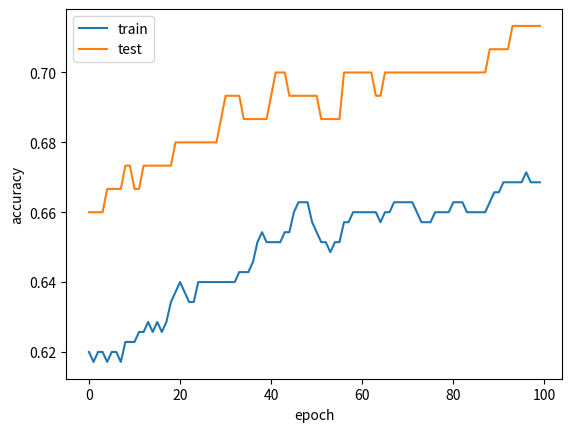
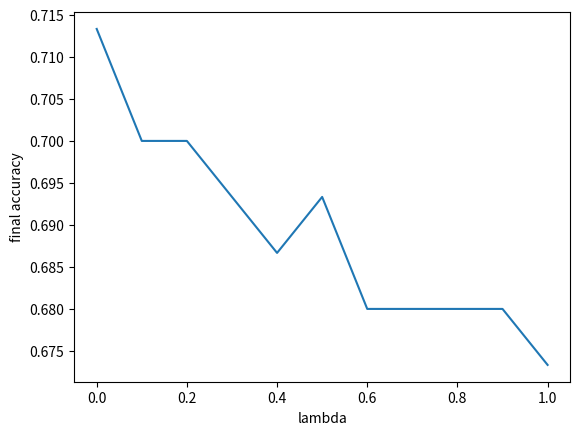

Source code (Python) for these figures, in order:
import numpy as np
import matplotlib.pyplot as plt

np.random.seed(42)

def accuracy(y, yhat):
    return np.mean(y == yhat)

def sigmoid(z):
    return 1/(1+np.exp(-z))

# ---------- data ----------
n = 500
X = np.random.uniform(-1, 1, (n, 5))
eps = np.random.normal(0, 0.1, n)
z = X[:,0]**2 + X[:,1]**2 + 0.5*X[:,2] - X[:,3]*X[:,4] + eps
y = (z > 0.5).astype(int)

split = int(0.7*n)
x_train, x_test = X[:split], X[split:]
y_train, y_test = y[:split], y[split:]

x_train = np.c_[np.ones(len(x_train)), x_train]
x_test = np.c_[np.ones(len(x_test)), x_test]

# ---------- Part A ----------
w = np.zeros(x_train.shape[1])
tr_acc, te_acc = [], []

for _ in range(100):
    p = sigmoid(x_train @ w)
    grad = x_train.T @ (p - y_train) / len(y_train)
    w -= 0.1 * grad

    tr_acc.append(accuracy(y_train, (sigmoid(x_train @ w) > 0.5)))
    te_acc.append(accuracy(y_test, (sigmoid(x_test @ w) > 0.5)))

plt.figure()
plt.plot(tr_acc, label="train")
plt.plot(te_acc, label="test")
plt.xlabel("epoch")
plt.ylabel("accuracy")
plt.legend()
plt.savefig("2_1.png")

# ---------- Part B ----------
lambdas = np.arange(0, 1.1, 0.1)
accs = []

for l in lambdas:
    w = np.zeros(x_train.shape[1])
    for _ in range(100):
        p = sigmoid(x_train @ w)
        grad = x_train.T @ (p - y_train) / len(y_train) + l*w
        w -= 0.1 * grad
    accs.append(accuracy(y_test, (sigmoid(x_test @ w) > 0.5)))

plt.figure()
plt.plot(lambdas, accs)
plt.xlabel("lambda")
plt.ylabel("final accuracy")
plt.savefig("2_2.png")
